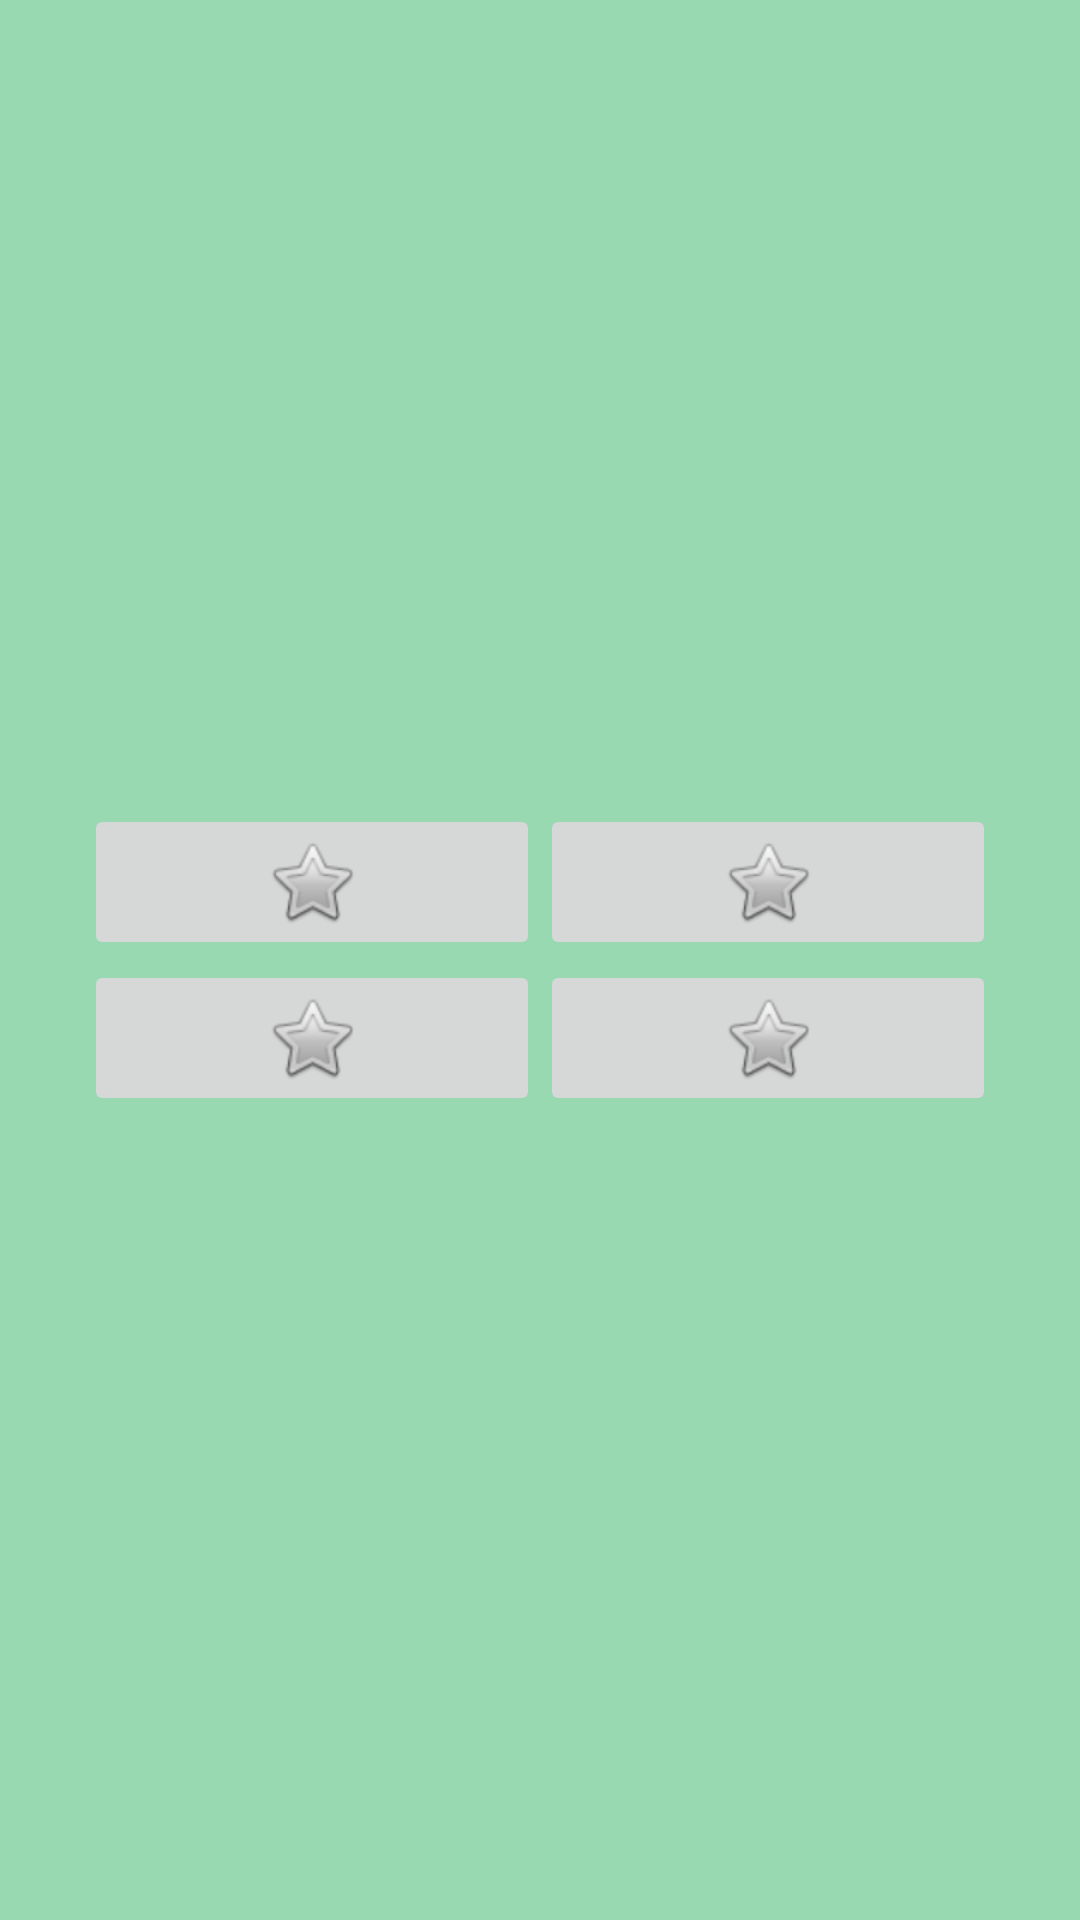

The Android layout XML behind this screen, and the referenced resources:
<!-- AndroidManifest.xml: application theme Theme.Ejemplo_Intent -->
<!-- res/layout/activity_menu.xml -->
<?xml version="1.0" encoding="utf-8"?>
<LinearLayout xmlns:android="http://schemas.android.com/apk/res/android"
    xmlns:tools="http://schemas.android.com/tools"
    android:layout_width="match_parent"
    android:layout_height="match_parent"
    android:background="@color/background"
    android:onClick="list"
    android:orientation="vertical"
    android:padding="28dp"
    android:paddingLeft="28dp"
    android:paddingRight="28dp">

    <LinearLayout
        android:layout_width="match_parent"
        android:layout_height="0dp"
        android:layout_weight="1"
        android:gravity="bottom"
        android:orientation="horizontal">

        <ImageButton
            android:id="@+id/imgList"
            android:layout_width="0dp"
            android:layout_height="wrap_content"
            android:layout_weight="1"
            android:contentDescription="boton"
            android:onClick="list"
            android:src="@android:drawable/btn_star" />

        <ImageButton
            android:id="@+id/imgAdd"
            android:layout_width="0dp"
            android:layout_height="wrap_content"
            android:layout_weight="1"
            android:contentDescription="boton"
            android:onClick="add"
            android:src="@android:drawable/btn_star" />
    </LinearLayout>

    <LinearLayout
        android:layout_width="match_parent"
        android:layout_height="0dp"
        android:layout_weight="1"
        android:orientation="horizontal">

        <ImageButton
            android:id="@+id/imgSettings"
            android:layout_width="wrap_content"
            android:layout_height="wrap_content"
            android:layout_weight="1"
            android:contentDescription="boton"
            android:onClick="settings"
            android:src="@android:drawable/btn_star" />

        <ImageButton
            android:id="@+id/imgInfo"
            android:layout_width="wrap_content"
            android:layout_height="wrap_content"
            android:layout_weight="1"
            android:contentDescription="boton"
            android:onClick="info"
            android:src="@android:drawable/btn_star" />
    </LinearLayout>

</LinearLayout>
<!-- resources referenced by this layout -->
<resources>
  <color name="background">#98d9b2</color>
  <style name="Theme.Ejemplo_Intent" parent="Theme.Material3.Light.NoActionBar">
          
          <item name="colorPrimary">@color/btn_light</item>
          <item name="colorPrimaryVariant">@color/btn_dark</item>
          <item name="colorOnPrimary">@color/white</item>
          
          <item name="colorSecondary">@color/purple_500</item>
          <item name="colorSecondaryVariant">@color/purple_700</item>
          <item name="colorOnSecondary">@color/black</item>
          
          <item name="android:statusBarColor">?attr/colorPrimaryVariant</item>
          
      </style>
  <color name="btn_light">#557F85</color>
  <color name="btn_dark">#335960</color>
  <color name="white">#FFFFFFFF</color>
  <color name="purple_500">#FF6200EE</color>
  <color name="purple_700">#FF3700B3</color>
  <color name="black">#FF000000</color>
</resources>
